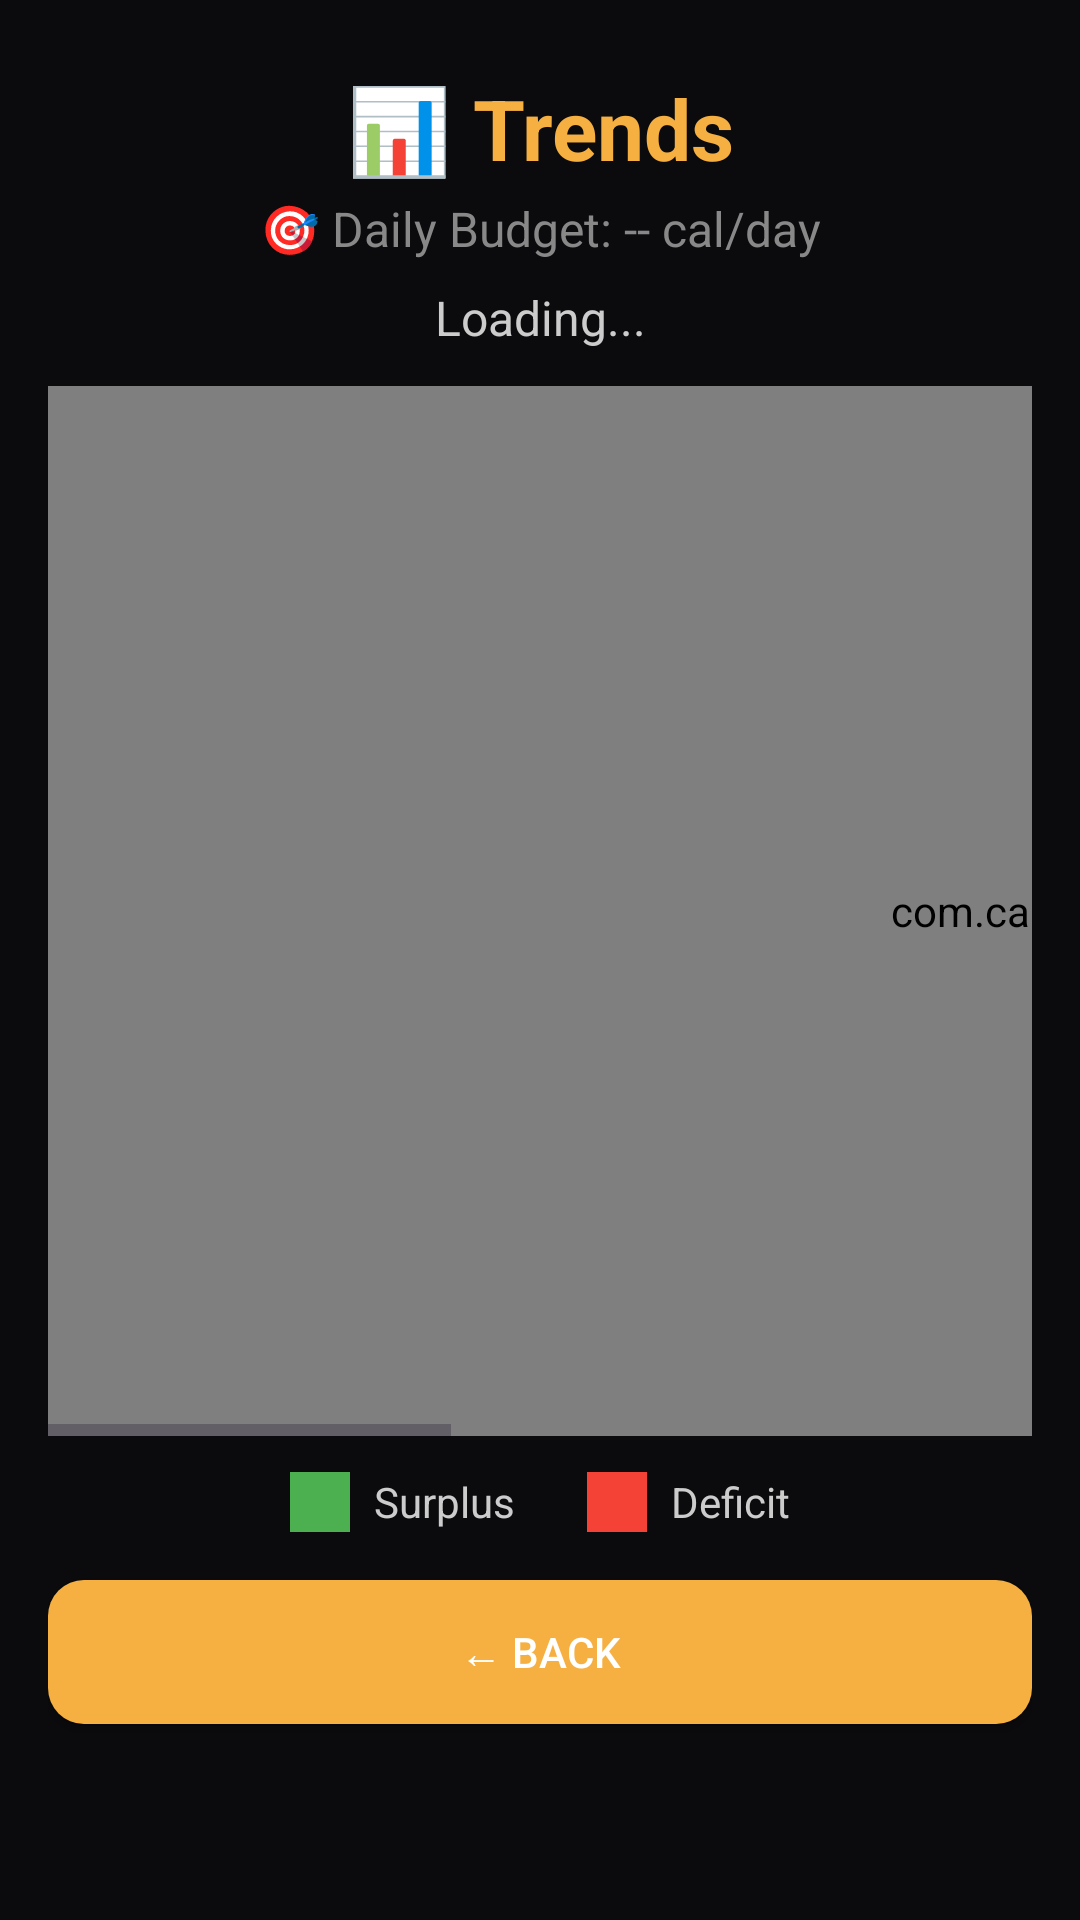

Android layout source for this screen:
<!-- AndroidManifest.xml: application theme Theme.CalSnap1 -->
<!-- res/layout/activity_trends.xml -->
<?xml version="1.0" encoding="utf-8"?>
<LinearLayout xmlns:android="http://schemas.android.com/apk/res/android"
    android:layout_width="match_parent"
    android:layout_height="match_parent"
    android:orientation="vertical"
    android:background="#0b0b0e"
    android:padding="16dp">

    <TextView
        android:layout_width="match_parent"
        android:layout_height="wrap_content"
        android:text="📊 Trends"
        android:textSize="28sp"
        android:textStyle="bold"
        android:textColor="#f5b041"
        android:gravity="center"
        android:layout_marginTop="8dp" />

    <TextView
        android:id="@+id/budgetText"
        android:layout_width="match_parent"
        android:layout_height="wrap_content"
        android:text="🎯 Daily Budget: -- cal/day"
        android:textColor="#888"
        android:gravity="center"
        android:textSize="16sp"
        android:layout_marginTop="4dp" />

    <TextView
        android:id="@+id/summaryText"
        android:layout_width="match_parent"
        android:layout_height="wrap_content"
        android:text="Loading..."
        android:textColor="#ccc"
        android:gravity="center"
        android:layout_marginTop="8dp"
        android:textSize="16sp" />



    
    <HorizontalScrollView
        android:layout_width="match_parent"
        android:layout_height="350dp"
        android:layout_marginTop="12dp"
        android:scrollbars="horizontal">

        <LinearLayout
            android:layout_width="wrap_content"
            android:layout_height="match_parent"
            android:orientation="horizontal">

            <com.calmatrixoffline.SimpleChartView
                android:id="@+id/chartView"
                android:layout_width="800dp"
                android:layout_height="match_parent" />

        </LinearLayout>
    </HorizontalScrollView>
2
    
    <LinearLayout
        android:layout_width="match_parent"
        android:layout_height="wrap_content"
        android:orientation="horizontal"
        android:gravity="center"
        android:layout_marginTop="12dp">

        <View
            android:layout_width="20dp"
            android:layout_height="20dp"
            android:background="#4CAF50"
            android:layout_marginEnd="8dp" />

        <TextView
            android:layout_width="wrap_content"
            android:layout_height="wrap_content"
            android:text="Surplus"
            android:textColor="#ccc"
            android:textSize="14sp"
            android:layout_marginEnd="24dp" />

        <View
            android:layout_width="20dp"
            android:layout_height="20dp"
            android:background="#F44336"
            android:layout_marginEnd="8dp" />

        <TextView
            android:layout_width="wrap_content"
            android:layout_height="wrap_content"
            android:text="Deficit"
            android:textColor="#ccc"
            android:textSize="14sp" />

    </LinearLayout>

    <Button
        android:id="@+id/backBtn"
        android:layout_width="match_parent"
        android:layout_height="wrap_content"
        android:text="← Back"

        android:textColor="#fff"
        android:background="@drawable/rounded_button1"
        android:layout_marginTop="16dp"
        android:padding="12dp" />

</LinearLayout>
<!-- resources referenced by this layout -->
<resources>
  <!-- drawable rounded_button1 (drawable) -->
  <?xml version="1.0" encoding="utf-8"?>
  <shape xmlns:android="http://schemas.android.com/apk/res/android">
      <corners android:radius="12dp" />
      <solid android:color="#f5b041" />
      <padding
          android:top="12dp"
          android:bottom="12dp"
          android:left="16dp"
          android:right="16dp" />
  </shape>
  <style name="Theme.CalSnap1" parent="Base.Theme.CalSnap1" />
  <style name="Base.Theme.CalSnap1" parent="Theme.Material3.DayNight.NoActionBar">
          
          
      </style>
</resources>
